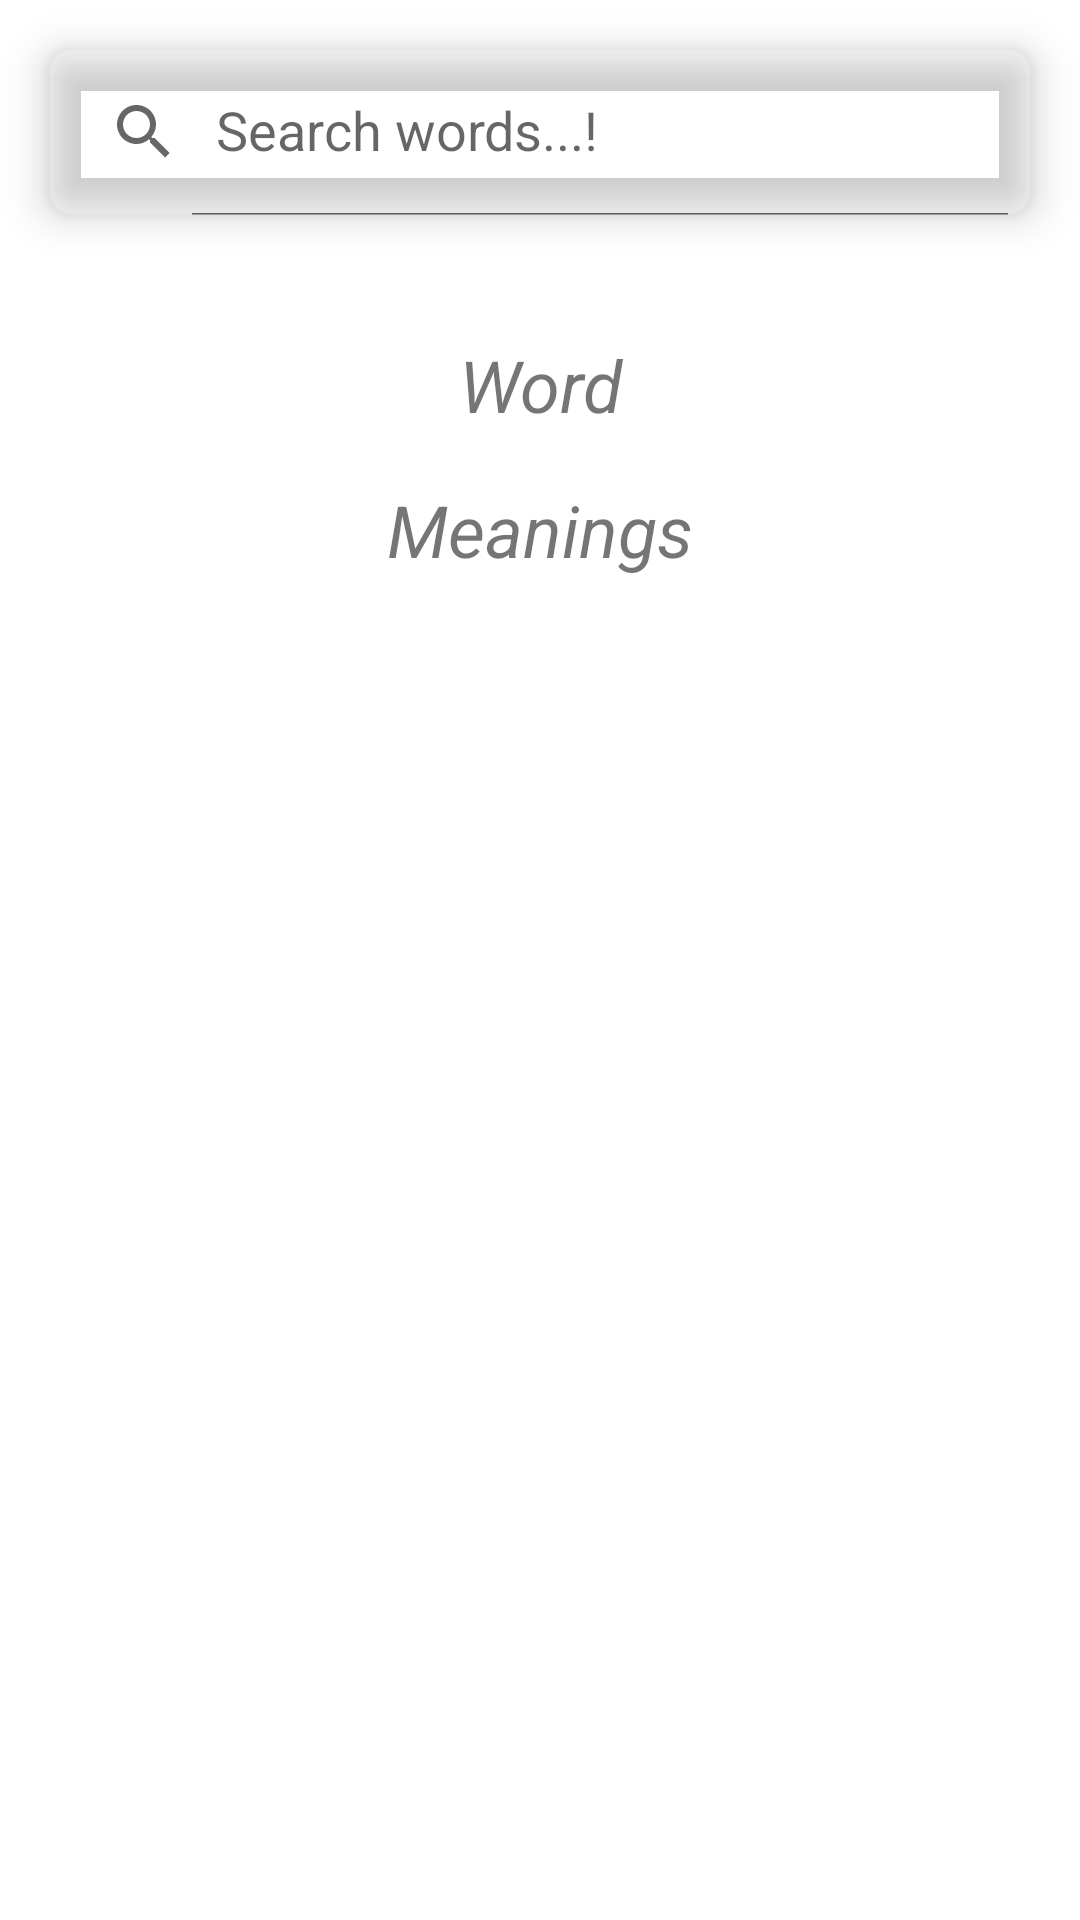

Produce the Android XML layout that renders to this screen, including the resource entries it uses.
<!-- AndroidManifest.xml: application theme Theme.Dictionery -->
<!-- res/layout/activity_main.xml -->
<?xml version="1.0" encoding="utf-8"?>
<ScrollView xmlns:android="http://schemas.android.com/apk/res/android"
    xmlns:app="http://schemas.android.com/apk/res-auto"
    xmlns:tools="http://schemas.android.com/tools"
    android:layout_width="match_parent"
    android:layout_height="match_parent"
    android:background="@color/gray"
    tools:context=".MainActivity">

    <LinearLayout
        android:orientation="vertical"
        android:layout_width="match_parent"
        android:layout_height="wrap_content">
        <androidx.cardview.widget.CardView
            android:layout_margin="16dp"
            app:cardCornerRadius="8dp"
            app:cardElevation="8dp"
            app:cardBackgroundColor="@color/yellow"
            android:layout_width="match_parent"
            android:layout_height="wrap_content">
            <androidx.appcompat.widget.SearchView
                android:id="@+id/search_view"
                app:defaultQueryHint="Search words...! "
                app:iconifiedByDefault="false"
                android:layout_width="match_parent"
                android:layout_height="?attr/actionBarSize"/>
        </androidx.cardview.widget.CardView>


      <LinearLayout
          android:layout_margin="16dp"
          android:orientation="vertical"
          android:layout_width="match_parent"
          android:layout_height="match_parent">
          <TextView
              android:id="@+id/textview_word"
              android:textSize="24sp"
              android:text="Word"
              android:textColor="@color/yellow"
              android:textAlignment="center"
              android:padding="8dp"
              android:textStyle="italic"
              android:layout_width="match_parent"
              android:layout_height="wrap_content"/>
          <androidx.recyclerview.widget.RecyclerView
              android:layout_width="match_parent"
              android:layout_height="wrap_content"
              android:id="@+id/recycler_phonetics"/>
          <TextView
              android:id="@+id/textview_meanings"
              android:textSize="24sp"
              android:text="Meanings"
              android:textColor="@color/yellow"
              android:textAlignment="center"
              android:padding="8dp"
              android:textStyle="italic"
              android:layout_width="match_parent"
              android:layout_height="wrap_content"/>
          <androidx.recyclerview.widget.RecyclerView
              android:layout_width="match_parent"
              android:layout_height="wrap_content"
              android:id="@+id/recycler_meanings"/>

      </LinearLayout>

    </LinearLayout>

</ScrollView>
<!-- resources referenced by this layout -->
<resources>
  <style name="Theme.Dictionery" parent="Theme.MaterialComponents.DayNight.DarkActionBar">
          
          <item name="colorPrimary">@color/purple_500</item>
          <item name="colorPrimaryVariant">@color/purple_700</item>
          <item name="colorOnPrimary">@color/white</item>
          
          <item name="colorSecondary">@color/teal_200</item>
          <item name="colorSecondaryVariant">@color/teal_700</item>
          <item name="colorOnSecondary">@color/black</item>
          
          <item name="android:statusBarColor" tools:targetApi="l">?attr/colorPrimaryVariant</item>
          
      </style>
  <!-- not gathered from this repository: default colours our renderer supplied (Android Studio template values) -->
  <color name="purple_500">#FF6200EE</color>
  <color name="purple_700">#FF3700B3</color>
  <color name="teal_200">#FF03DAC5</color>
  <color name="teal_700">#FF018786</color>
  <color name="black">#FF000000</color>
  <color name="white">#FFFFFFFF</color>
</resources>
